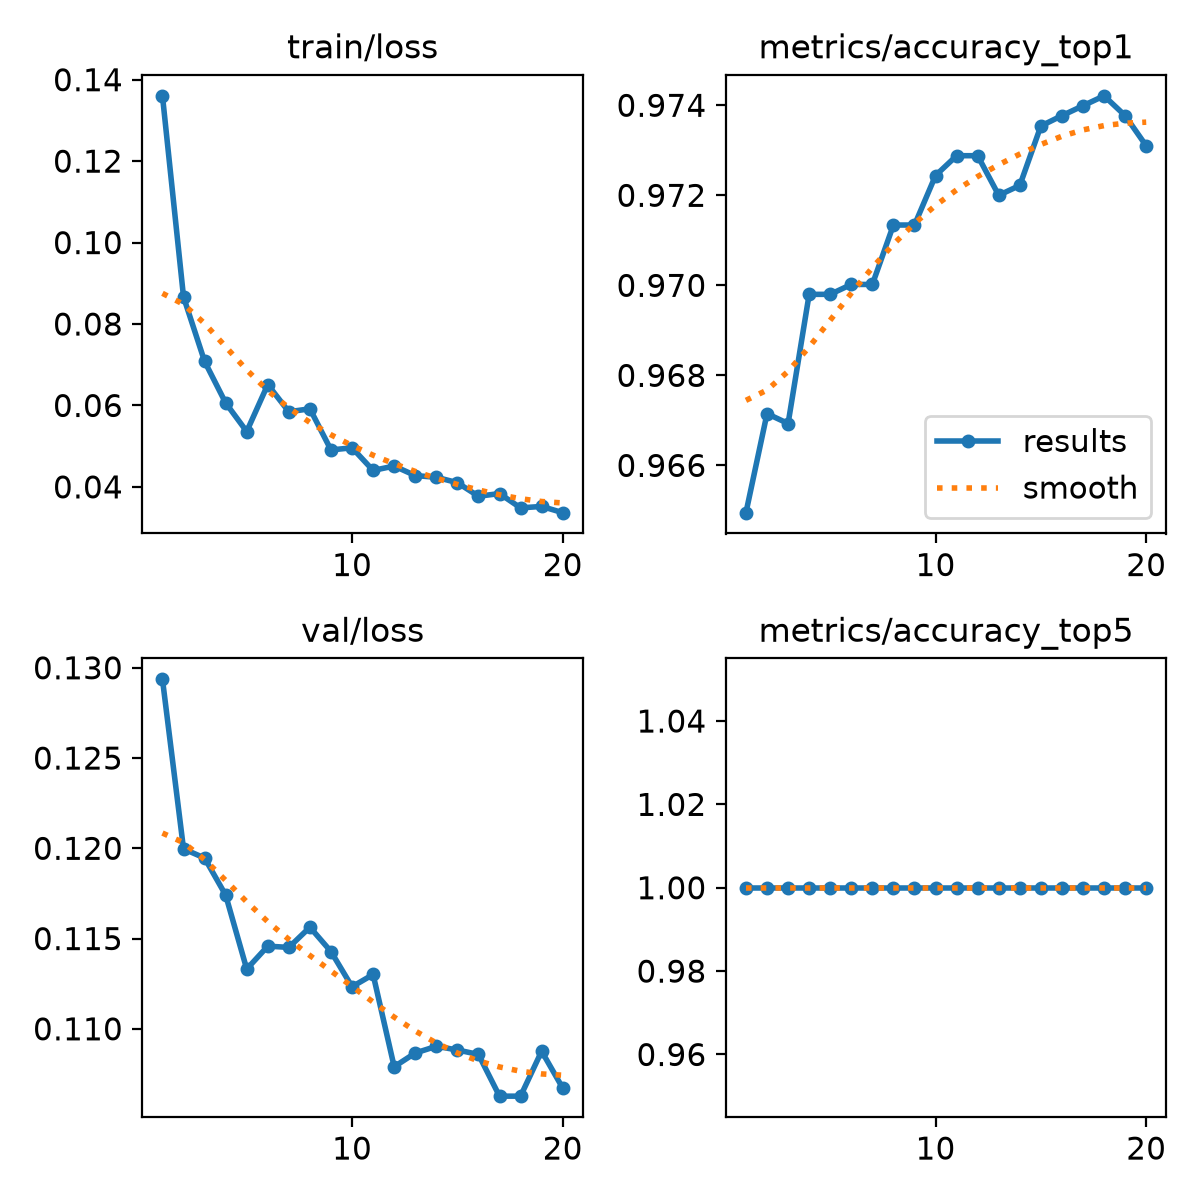

The table this chart was drawn from, first rows:
epoch, time, train/loss, metrics/accuracy_top1, metrics/accuracy_top5, val/loss, lr/pg0, lr/pg1, lr/pg2
1, 62.12, 0.136, 0.9649, 1, 0.1294, 1e-05, 1e-05, 1e-05
2, 130.7, 0.08666, 0.9671, 1, 0.12, 1e-05, 1e-05, 1e-05
3, 192.7, 0.07083, 0.9669, 1, 0.1195, 1e-05, 1e-05, 1e-05
4, 247.2, 0.06062, 0.9698, 1, 0.1174, 1e-05, 1e-05, 1e-05
5, 303, 0.0536, 0.9698, 1, 0.1133, 1e-05, 1e-05, 1e-05
6, 360.5, 0.06513, 0.97, 1, 0.1146, 1e-05, 1e-05, 1e-05
7, 417.6, 0.05845, 0.97, 1, 0.1145, 1e-05, 1e-05, 1e-05
8, 473.3, 0.05918, 0.9713, 1, 0.1156, 1e-05, 1e-05, 1e-05
9, 527.9, 0.04907, 0.9713, 1, 0.1143, 1e-05, 1e-05, 1e-05
10, 584.4, 0.0496, 0.9724, 1, 0.1123, 1e-05, 1e-05, 1e-05
11, 642.2, 0.04404, 0.9729, 1, 0.113, 1e-05, 1e-05, 1e-05
12, 698.1, 0.04512, 0.9729, 1, 0.1079, 1e-05, 1e-05, 1e-05
13, 754.3, 0.04278, 0.972, 1, 0.1087, 1e-05, 1e-05, 1e-05
14, 810, 0.04236, 0.9722, 1, 0.109, 1e-05, 1e-05, 1e-05
15, 866.1, 0.04104, 0.9735, 1, 0.1088, 1e-05, 1e-05, 1e-05
16, 922.7, 0.0377, 0.9738, 1, 0.1086, 1e-05, 1e-05, 1e-05
17, 979.5, 0.03836, 0.974, 1, 0.1063, 1e-05, 1e-05, 1e-05
18, 1036, 0.03484, 0.9742, 1, 0.1063, 1e-05, 1e-05, 1e-05
19, 1093, 0.0352, 0.9738, 1, 0.1088, 1e-05, 1e-05, 1e-05
20, 1150, 0.03367, 0.9731, 1, 0.1067, 1e-05, 1e-05, 1e-05
